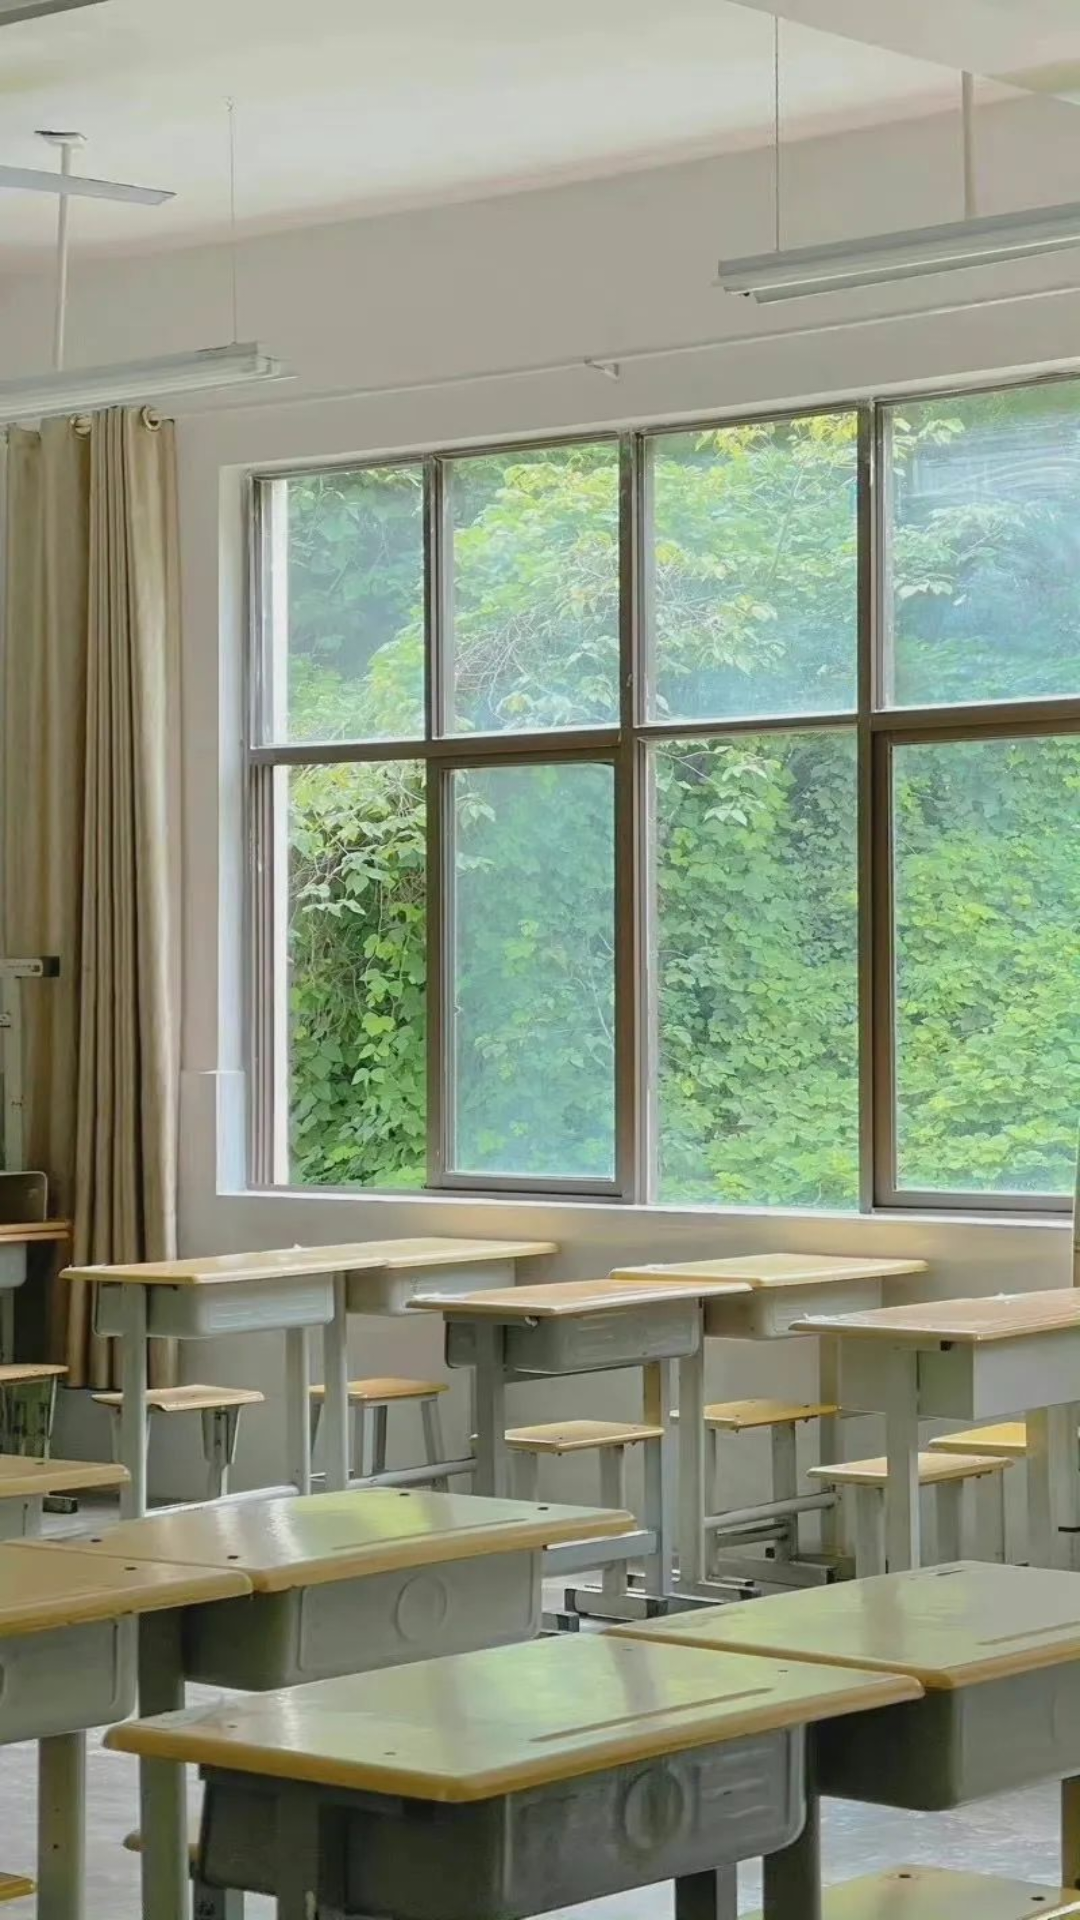

Produce the Android XML layout that renders to this screen, including the resource entries it uses.
<!-- AndroidManifest.xml: application theme Theme.AppCompat.Light.NoActionBar.FuIIScreen -->
<!-- res/layout/splash_screen.xml -->
<?xml version="1.0" encoding="utf-8"?>
<FrameLayout
    xmlns:android="http://schemas.android.com/apk/res/android"
    android:layout_width="match_parent"
    android:layout_height="match_parent"
    android:background="@mipmap/diagram">

    



</FrameLayout>
<!-- resources referenced by this layout -->
<resources>
  <!-- mipmap diagram: jpeg bitmap (mipmap-hdpi, 173161 bytes) -->
  <style name="Theme.AppCompat.Light.NoActionBar.FuIIScreen" parent="Theme.AppCompat.Light.NoActionBar">
          <item name="android:windowNoTitle">true</item>
          <item name="android:windowActionBar">true</item>
          <item name="android:windowFullscreen">false</item>
          <item name="android:windowContentOverlay">@null</item>
      </style>
</resources>
